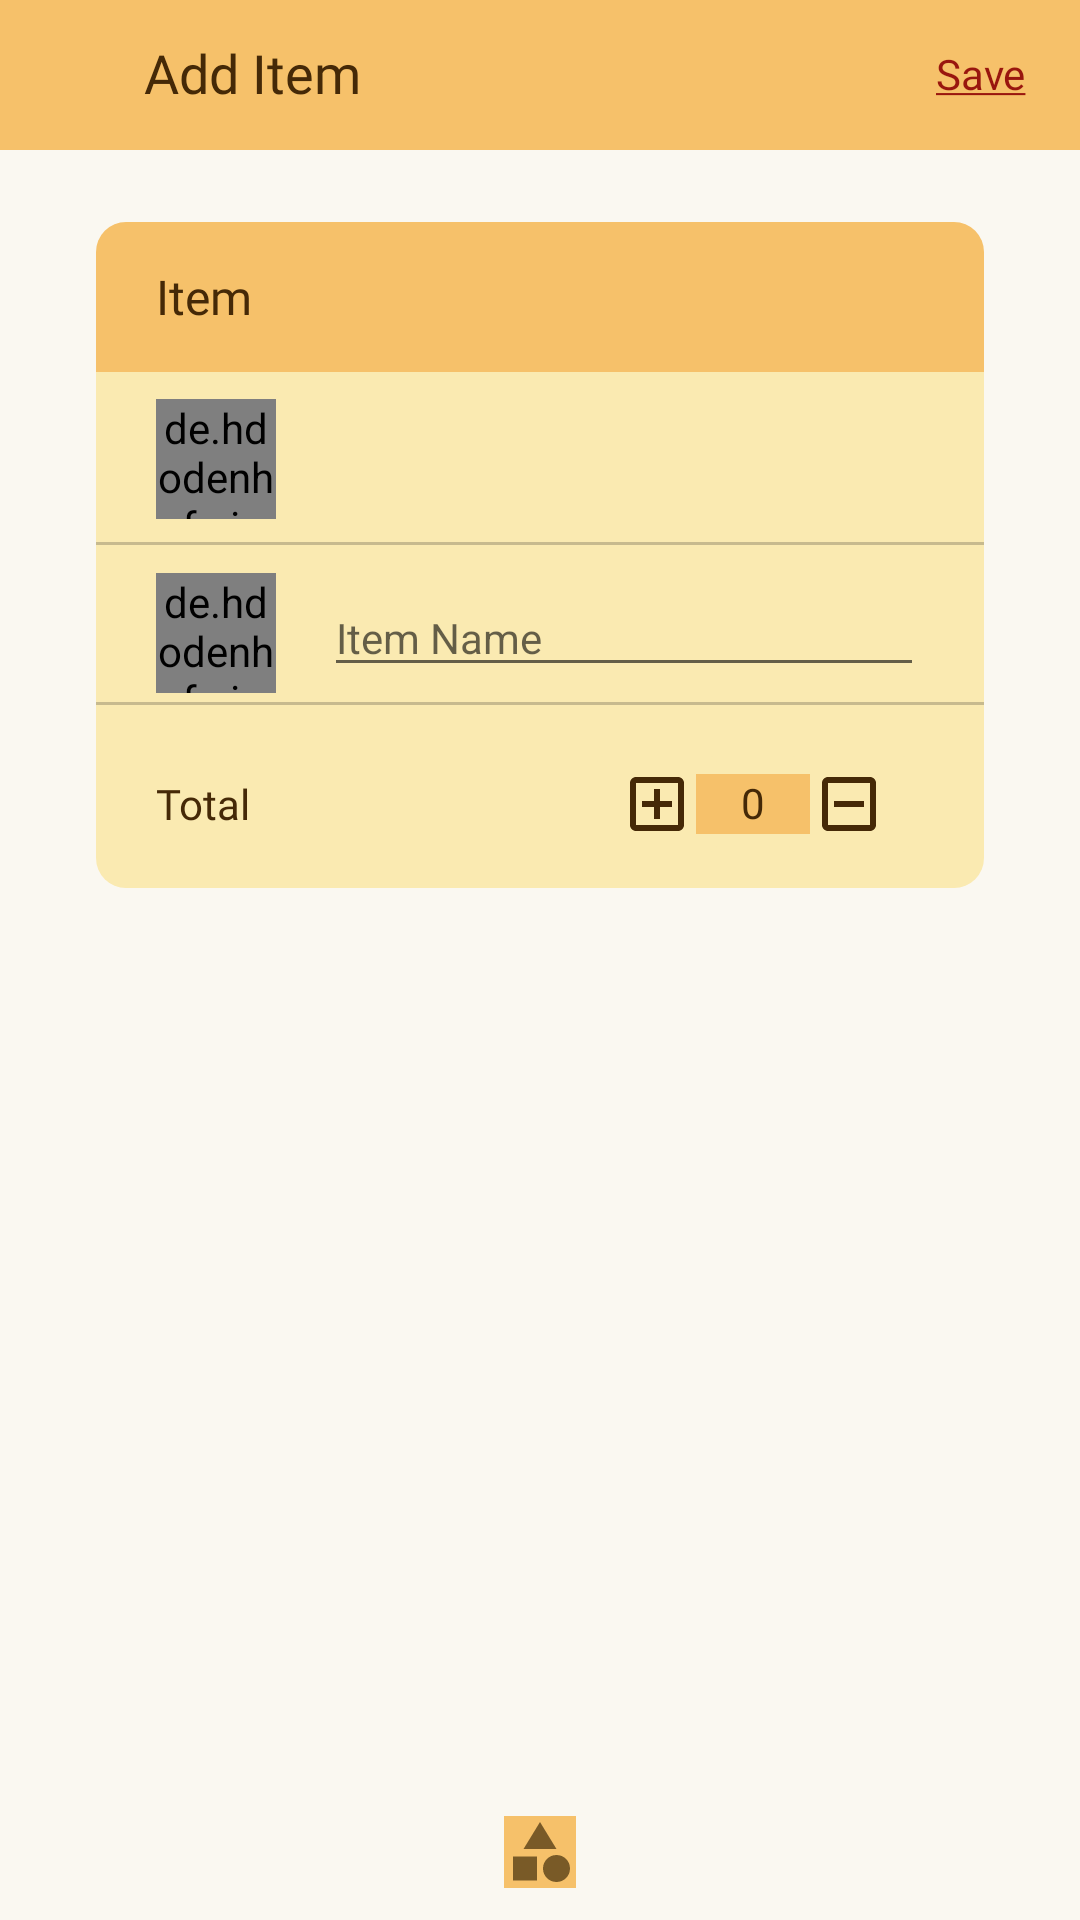

Android layout source for this screen:
<!-- AndroidManifest.xml: application theme Theme.Ivy -->
<!-- res/layout/activity_add_item_page.xml -->
<?xml version="1.0" encoding="utf-8"?>
<RelativeLayout
    xmlns:app="http://schemas.android.com/apk/res-auto"
    xmlns:android="http://schemas.android.com/apk/res/android"
    xmlns:tools="http://schemas.android.com/tools"
    android:layout_width="match_parent"
    android:layout_height="match_parent"
    android:background="@color/frame_background"
    >

    <RelativeLayout
        android:id="@+id/header_bar"
        android:layout_width="match_parent"
        android:layout_height="wrap_content">
        <ImageView
            android:layout_width="match_parent"
            android:layout_height="50dp"
            android:background="@color/card_side"

            />

        <ImageButton
            android:id="@+id/close"
            android:layout_width="wrap_content"
            android:layout_height="wrap_content"
            android:src="@drawable/ic_close"
            android:background="@color/card_side"
            android:layout_centerVertical="true"
            android:layout_marginLeft="18dp"
            app:tint="@color/text"

            />

        <TextView
            android:layout_width="wrap_content"
            android:layout_height="wrap_content"
            android:text="Add Item"
            android:textSize="18sp"
            android:layout_marginTop="12dp"
            android:fontFamily="@font/poppins_semibold"
            android:textColor="@color/text"
            android:layout_toRightOf="@+id/close"
            android:layout_marginLeft="30dp"
            />

        <TextView
            android:id="@+id/text_save"
            android:layout_width="wrap_content"
            android:layout_height="wrap_content"
            android:text="@string/text_save"
            android:layout_alignParentRight="true"
            android:layout_marginTop="15dp"
            android:textColor="@color/click_text"
            android:fontFamily="@font/poppins_regular"
            android:layout_marginRight="18dp"
            android:textSize="14sp"
            android:clickable="true"
            />
    </RelativeLayout>

    <FrameLayout
        android:id="@+id/card_frame_top"
        android:layout_below="@+id/header_bar"
        android:layout_width="match_parent"
        android:layout_height="wrap_content"
        android:layout_marginTop="@dimen/vertical_margin"
        android:layout_marginRight="@dimen/horizontal_margin"
        android:layout_marginLeft="@dimen/horizontal_margin"
        >
        <ImageView
            android:id="@+id/card_item_top"
            android:layout_width="match_parent"
            android:layout_height="50dp"
            android:src="@drawable/card_item_top"

            />

        <TextView
            android:layout_width="wrap_content"
            android:layout_height="wrap_content"
            android:text="Item"
            android:layout_marginLeft="20dp"
            android:fontFamily="@font/poppins_semibold"
            android:textColor="@color/text"
            android:layout_gravity="center_vertical"
            android:textSize="16dp"
            />

    </FrameLayout>
    <RelativeLayout
        android:id="@+id/card_item_name"
        android:layout_width="match_parent"
        android:layout_height="wrap_content"
        android:layout_below="@+id/card_frame_top"
        android:layout_marginLeft="@dimen/horizontal_margin"
        android:layout_marginRight="@dimen/horizontal_margin"
        >
        <ImageView

            android:id="@+id/card_top"
            android:layout_width="match_parent"
            android:layout_height="58dp"
            android:src="@drawable/card_item"
            />

        <de.hdodenhof.circleimageview.CircleImageView
            android:id="@+id/profil_image"
            android:layout_width="40dp"
            android:layout_height="40dp"
            android:src="@drawable/place"
            android:layout_marginLeft="20dp"
            android:layout_centerVertical="true"

            />

        <Spinner
            android:id="@+id/action_bar_spinner"
            android:layout_width="match_parent"
            android:layout_height="wrap_content"
            android:layout_centerVertical="true"
            android:layout_toEndOf="@+id/profil_image"
            android:layout_toRightOf="@id/profil_image"
            android:layout_marginRight="20dp"
            android:layout_marginLeft="16dp"
            android:textSize="14sp"
            android:textColor="@color/text"
            />
        <ImageView
            android:id="@+id/line_item"
            android:layout_below="@+id/action_bar_spinner"
            android:layout_width="match_parent"
            android:layout_height="1dp"
            android:layout_marginTop="32.5dp"
            android:src="@drawable/garis"
            />
    </RelativeLayout>
    <RelativeLayout
        android:id="@+id/item_name_card"
        android:layout_width="match_parent"
        android:layout_height="wrap_content"
        android:layout_below="@+id/card_item_name"
        android:layout_marginLeft="@dimen/horizontal_margin"
        android:layout_marginRight="@dimen/horizontal_margin"
        >
        <ImageView

            android:id="@+id/card_center"
            android:layout_width="match_parent"
            android:layout_height="58dp"
            android:src="@drawable/card_item"
            />

        <de.hdodenhof.circleimageview.CircleImageView
            android:id="@+id/goods_image"
            android:layout_width="40dp"
            android:layout_height="40dp"
            android:src="@drawable/item"
            android:layout_marginLeft="20dp"
            android:layout_centerVertical="true"

            />

        <EditText
            android:id="@+id/edt_goods_name"
            android:layout_width="match_parent"
            android:layout_height="wrap_content"
            android:layout_centerVertical="true"
            android:layout_toEndOf="@+id/goods_image"
            android:layout_toRightOf="@+id/goods_image"
            android:layout_marginRight="20dp"
            android:layout_marginLeft="16dp"
            android:hint="Item Name"
            android:textSize="14sp"
            android:textColor="@color/text"
            android:lines="1"
            />
        <ImageView
            android:id="@+id/line_item_name"
            android:layout_below="@+id/edt_goods_name"
            android:layout_width="match_parent"
            android:layout_height="1dp"
            android:layout_marginTop="16dp"
            android:src="@drawable/garis"
            />
    </RelativeLayout>
    <RelativeLayout
        android:id="@+id/total_item"
        android:layout_below="@+id/item_name_card"
        android:layout_width="match_parent"
        android:layout_height="wrap_content"
        android:layout_marginLeft="@dimen/horizontal_margin"
        android:layout_marginRight="@dimen/horizontal_margin"
        >

        <ImageView

            android:id="@+id/card_bottom"
            android:layout_width="match_parent"
            android:layout_height="56dp"
            android:src="@drawable/card_item_bottom"
            />

        <TextView
            android:layout_width="wrap_content"
            android:layout_height="wrap_content"
            android:text="Total"
            android:textSize="14sp"
            android:fontFamily="@font/poppins_semibold"
            android:textColor="@color/text"
            android:layout_marginLeft="20dp"
            android:layout_centerVertical="true"
            />

        <ImageButton
            android:id="@+id/add_button"
            android:layout_width="wrap_content"
            android:layout_height="wrap_content"
            android:src="@drawable/ic_add_box"
            android:backgroundTint="@color/card_background"
            android:layout_centerVertical="true"
            android:layout_alignParentRight="true"
            android:layout_marginRight="85dp"
            />


        <ImageButton
            android:id="@+id/remove_button"
            android:layout_width="wrap_content"
            android:layout_height="wrap_content"
            android:src="@drawable/ic_remove_box"
            android:backgroundTint="@color/card_background"
            android:layout_centerVertical="true"
            android:layout_alignParentRight="true"
            android:layout_marginRight="21dp"
            />
        <TextView
            android:id="@+id/count_item"
            android:layout_width="38dp"
            android:layout_height="20dp"
            android:layout_centerVertical="true"
            android:layout_alignParentRight="true"
            android:background="@color/card_side"
            android:fontFamily="@font/poppins_semibold"
            android:gravity="center_horizontal"
            android:layout_marginRight="58dp"
            android:textColor="@color/text"
            android:text="0" />
    </RelativeLayout>
    <RelativeLayout
        android:id="@+id/navbar"
        android:layout_width="match_parent"
        android:layout_height="45dp"
        android:orientation="horizontal"
        android:background="@drawable/navbar"
        android:layout_alignParentBottom="true"
        >

        <ImageButton
            android:id="@+id/btn_home"
            android:layout_width="wrap_content"
            android:layout_height="wrap_content"
            android:src="@drawable/ic_home_white"
            android:background="@color/navbar_background"
            android:layout_centerVertical="true"
            android:layout_marginLeft="@dimen/horizontal_margin"
            android:clickable="true"
            />

        <ImageButton
            android:id="@+id/btn_item"
            android:layout_width="wrap_content"
            android:layout_height="wrap_content"
            android:src="@drawable/ic_category_brown"
            android:background="@color/navbar_background"
            android:layout_centerVertical="true"
            android:layout_centerHorizontal="true"
            android:clickable="true"
            />

        <ImageButton
            android:id="@+id/btn_place"
            android:layout_width="wrap_content"
            android:layout_height="wrap_content"
            android:src="@drawable/ic_warehouse_white"
            android:background="@color/navbar_background"
            android:layout_centerVertical="true"
            android:layout_alignParentRight="true"
            android:layout_marginRight="@dimen/horizontal_margin"
            android:clickable="true"
            />
    </RelativeLayout>
</RelativeLayout>
<!-- resources referenced by this layout -->
<resources>
  <color name="card_background">#FAEAB1</color>
  <color name="card_side">#F6C16A</color>
  <color name="click_text">#99160E</color>
  <color name="frame_background">#FAF8F1</color>
  <color name="navbar_background">#F6C16A</color>
  <color name="text">#452907</color>
  <dimen name="horizontal_margin">32dp</dimen>
  <dimen name="vertical_margin">24dp</dimen>
  <!-- drawable card_item (drawable) -->
  <?xml version="1.0" encoding="utf-8"?>
  <shape xmlns:android="http://schemas.android.com/apk/res/android"
          android:shape="rectangle">
          <solid android:color="@color/card_background" />
  </shape>
  <!-- drawable card_item_bottom (drawable) -->
  <?xml version="1.0" encoding="utf-8"?>
  <shape xmlns:android="http://schemas.android.com/apk/res/android"
      android:shape="rectangle"
      >
      <solid android:color="@color/card_background"
          />
      <corners
          android:topLeftRadius="0dp"
          android:topRightRadius="0dp"
          android:bottomLeftRadius="10dp"
          android:bottomRightRadius="10dp"/>
  </shape>
  <!-- drawable card_item_top (drawable) -->
  <?xml version="1.0" encoding="utf-8"?>
  <shape xmlns:android="http://schemas.android.com/apk/res/android"
      android:shape="rectangle"
      >
      <solid android:color="@color/card_side"
          />
      <corners
          android:topLeftRadius="10dp"
          android:topRightRadius="10dp"
          android:bottomLeftRadius="0dp"
          android:bottomRightRadius="0dp"/>
  
  </shape>
  <!-- drawable garis (drawable) -->
  <?xml version="1.0" encoding="utf-8"?>
  <shape xmlns:android="http://schemas.android.com/apk/res/android"
      android:shape="rectangle">
      <solid android:color="@color/garis" />
  </shape>
  <!-- drawable ic_add_box (drawable) -->
  <vector android:height="24dp" android:tint="#452907"
      android:viewportHeight="24" android:viewportWidth="24"
      android:width="24dp" xmlns:android="http://schemas.android.com/apk/res/android">
      <path android:fillColor="@android:color/white" android:pathData="M19,3L5,3c-1.11,0 -2,0.9 -2,2v14c0,1.1 0.89,2 2,2h14c1.1,0 2,-0.9 2,-2L21,5c0,-1.1 -0.9,-2 -2,-2zM19,19L5,19L5,5h14v14zM11,17h2v-4h4v-2h-4L13,7h-2v4L7,11v2h4z"/>
  </vector>
  <!-- drawable ic_category_brown (drawable) -->
  <vector android:height="24dp" android:tint="#795A27"
      android:viewportHeight="24" android:viewportWidth="24"
      android:width="24dp" xmlns:android="http://schemas.android.com/apk/res/android">
      <path android:fillColor="@android:color/white" android:pathData="M12,2l-5.5,9h11z"/>
      <path android:fillColor="@android:color/white" android:pathData="M17.5,17.5m-4.5,0a4.5,4.5 0,1 1,9 0a4.5,4.5 0,1 1,-9 0"/>
      <path android:fillColor="@android:color/white" android:pathData="M3,13.5h8v8H3z"/>
  </vector>
  <!-- drawable ic_remove_box (drawable) -->
  <vector android:height="24dp" android:tint="#452907"
      android:viewportHeight="24" android:viewportWidth="24"
      android:width="24dp" xmlns:android="http://schemas.android.com/apk/res/android">
      <path android:fillColor="@android:color/white"
          android:pathData="M19,3L5,3c-1.11,0 -2,0.9 -2,2v14c0,1.1 0.89,2 2,2h14c1.1,0 2,-0.9 2,-2L21,5c0,-1.1 -0.9,-2 -2,-2zM19,19L5,19L5,5h14v14zM11,11v2h6v-2L7,11v2h4z"/>
  </vector>
  <string name="text_save"><u>Save</u></string>
  <color name="garis">#C7BA8E</color>
  <color name="purple_500">#F6C16A</color>
  <color name="purple_700">#F6C16A</color>
  <color name="white">#FFFFFFFF</color>
  <color name="teal_200">#FF03DAC5</color>
  <color name="teal_700">#FF018786</color>
  <color name="black">#FF000000</color>
</resources>
